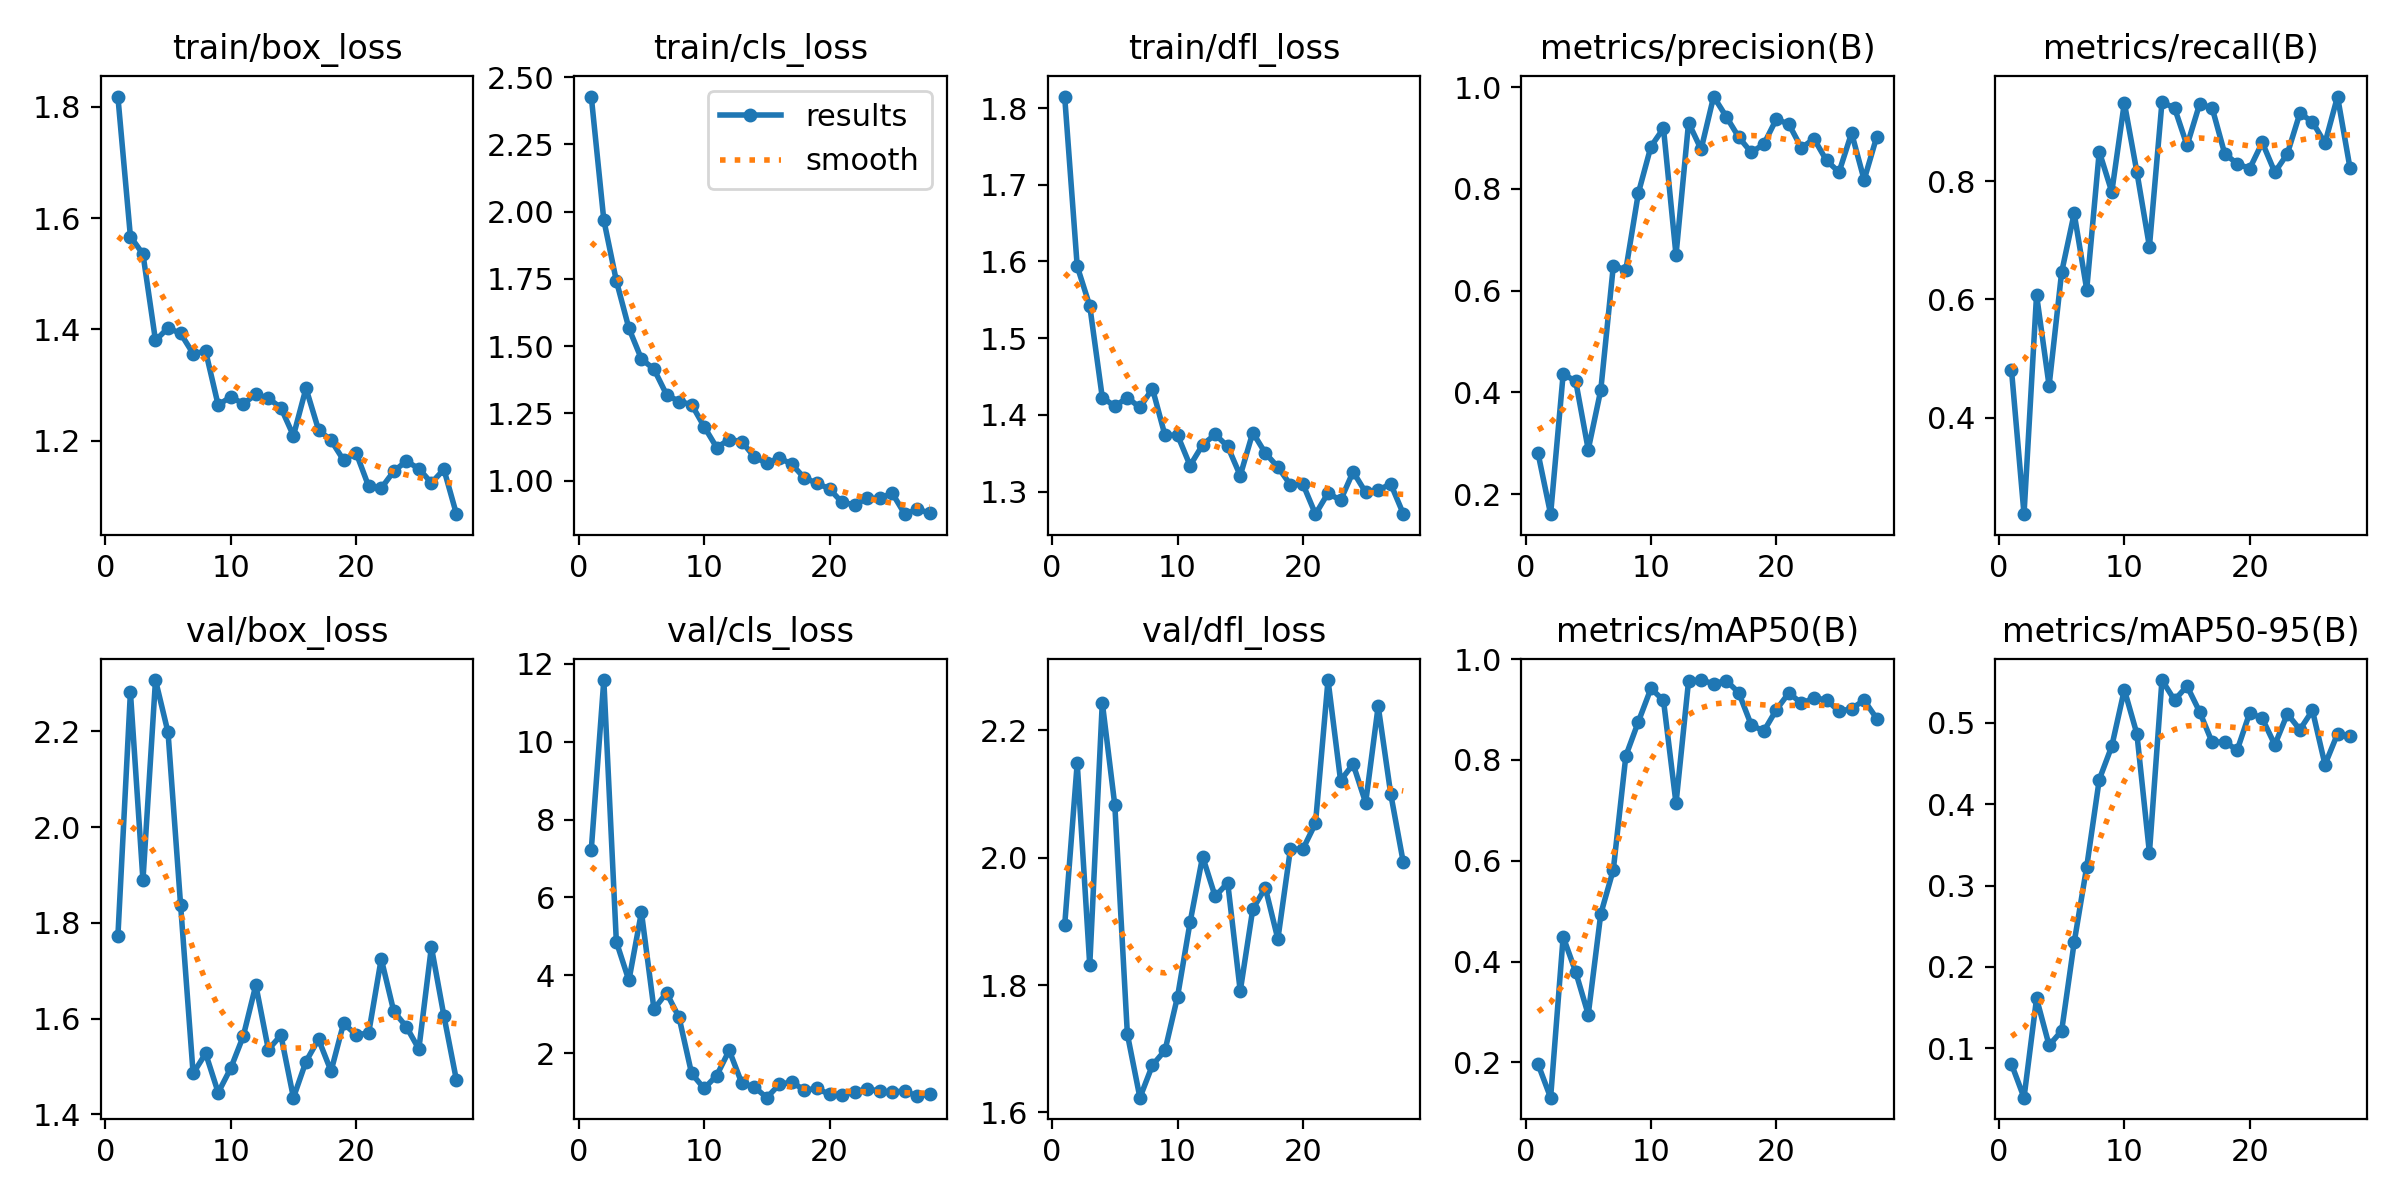

The data file committed next to this chart (first rows):
epoch, time, train/box_loss, train/cls_loss, train/dfl_loss, metrics/precision(B), metrics/recall(B), metrics/mAP50(B), metrics/mAP50-95(B), val/box_loss, val/cls_loss, val/dfl_loss, lr/pg0, lr/pg1, lr/pg2
1, 20.4, 1.819, 2.428, 1.815, 0.28, 0.481, 0.1961, 0.0805, 1.772, 7.225, 1.894, 3e-05, 3e-05, 0.09403
2, 37.4, 1.567, 1.969, 1.594, 0.1607, 0.2369, 0.1297, 0.03913, 2.282, 11.58, 2.149, 6.49559e-05, 6.49559e-05, 0.08707
3, 52.47, 1.535, 1.743, 1.542, 0.4358, 0.6075, 0.4492, 0.1612, 1.889, 4.862, 1.831, 9.97288e-05, 9.97288e-05, 0.0801
4, 68.56, 1.38, 1.566, 1.423, 0.4223, 0.454, 0.3792, 0.1035, 2.307, 3.87, 2.244, 0.0001342, 0.0001342, 0.07313
5, 83.32, 1.403, 1.452, 1.411, 0.2876, 0.646, 0.2947, 0.1213, 2.198, 5.622, 2.082, 0.0001682, 0.0001682, 0.06617
6, 98.5, 1.393, 1.415, 1.422, 0.4046, 0.7454, 0.4944, 0.2301, 1.838, 3.131, 1.723, 0.0002015, 0.0002015, 0.0592
7, 122.4, 1.356, 1.32, 1.41, 0.6484, 0.6167, 0.5821, 0.3231, 1.486, 3.553, 1.623, 0.0002342, 0.0002342, 0.05223
8, 269, 1.36, 1.294, 1.434, 0.6412, 0.85, 0.8083, 0.4304, 1.527, 2.921, 1.674, 0.000266, 0.000266, 0.04527
9, 282.4, 1.264, 1.283, 1.373, 0.7921, 0.7817, 0.8762, 0.4714, 1.446, 1.482, 1.697, 0.0002967, 0.0002967, 0.0383
10, 296.1, 1.279, 1.201, 1.374, 0.8832, 0.9325, 0.9421, 0.5409, 1.496, 1.097, 1.782, 0.0003264, 0.0003264, 0.03133
11, 308.8, 1.266, 1.123, 1.334, 0.919, 0.8154, 0.9183, 0.4867, 1.564, 1.428, 1.899, 0.0003548, 0.0003548, 0.02435
12, 321.7, 1.283, 1.153, 1.361, 0.6698, 0.6892, 0.7139, 0.3403, 1.67, 2.076, 2.002, 0.0003819, 0.0003819, 0.01738
13, 334.1, 1.276, 1.145, 1.374, 0.9302, 0.9333, 0.9568, 0.5528, 1.536, 1.235, 1.939, 0.0004075, 0.0004075, 0.01041
14, 346.8, 1.259, 1.088, 1.359, 0.8777, 0.924, 0.9587, 0.5281, 1.565, 1.135, 1.961, 0.0004315, 0.0004315, 0.003432
15, 359.2, 1.209, 1.064, 1.321, 0.9815, 0.8603, 0.9513, 0.5453, 1.435, 0.8605, 1.791, 0.0004364, 0.0004364, 0.0004364
16, 372.3, 1.294, 1.085, 1.377, 0.9422, 0.9301, 0.9577, 0.5139, 1.511, 1.205, 1.919, 0.0004275, 0.0004275, 0.0004275
17, 385, 1.219, 1.06, 1.35, 0.9016, 0.924, 0.9337, 0.4763, 1.557, 1.259, 1.953, 0.0004181, 0.0004181, 0.0004181
18, 397.6, 1.2, 1.01, 1.332, 0.8717, 0.8466, 0.8695, 0.4768, 1.49, 1.054, 1.872, 0.0004083, 0.0004083, 0.0004083
19, 410, 1.165, 0.9909, 1.309, 0.8878, 0.8293, 0.8573, 0.4667, 1.59, 1.098, 2.013, 0.000398, 0.000398, 0.000398
20, 422.6, 1.178, 0.9693, 1.31, 0.9372, 0.8213, 0.8997, 0.5126, 1.566, 0.9448, 2.014, 0.0003873, 0.0003873, 0.0003873
21, 435.3, 1.118, 0.9192, 1.27, 0.927, 0.8654, 0.9334, 0.5055, 1.57, 0.9333, 2.054, 0.0003763, 0.0003763, 0.0003763
22, 447.9, 1.114, 0.9107, 1.298, 0.8805, 0.8149, 0.9125, 0.4731, 1.725, 0.9988, 2.279, 0.0003649, 0.0003649, 0.0003649
23, 460.5, 1.145, 0.9338, 1.288, 0.8985, 0.8463, 0.9229, 0.5112, 1.615, 1.096, 2.121, 0.0003532, 0.0003532, 0.0003532
24, 472.9, 1.163, 0.9343, 1.326, 0.8558, 0.9149, 0.9195, 0.4918, 1.583, 1.02, 2.147, 0.0003412, 0.0003412, 0.0003412
25, 485.4, 1.15, 0.9537, 1.299, 0.8329, 0.9, 0.8964, 0.5154, 1.537, 1.008, 2.086, 0.000329, 0.000329, 0.000329
26, 497.7, 1.124, 0.8755, 1.302, 0.9098, 0.8644, 0.9019, 0.4487, 1.75, 1.031, 2.238, 0.0003166, 0.0003166, 0.0003166
27, 510.3, 1.148, 0.8938, 1.31, 0.8177, 0.943, 0.9188, 0.4866, 1.606, 0.8966, 2.1, 0.000304, 0.000304, 0.000304
28, 522.8, 1.068, 0.8797, 1.271, 0.902, 0.8214, 0.8823, 0.4838, 1.471, 0.9535, 1.993, 0.0002912, 0.0002912, 0.0002912
